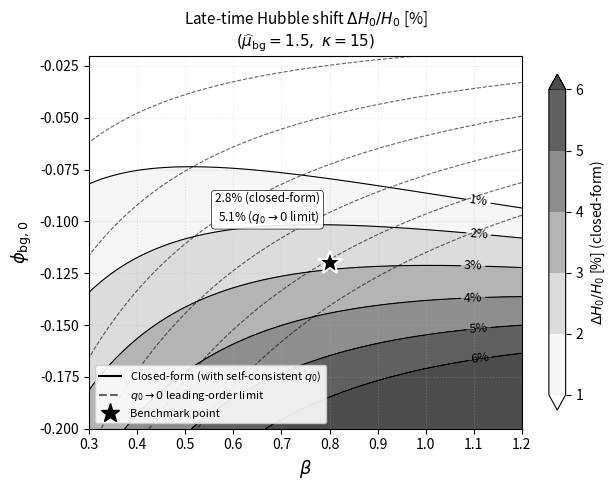

Write the Python code that produced this figure. (Note: this script raises an exception after producing the figure.)
"""
Regenerate fig:h0_scan using exact present-epoch closed-form benchmark.

Annotation for benchmark star: placed compactly ABOVE-LEFT of the star,
no pointer line — keeps it clear of legend.
"""
import numpy as np
import math
import matplotlib.pyplot as plt
from pathlib import Path

# Fixed
mu_fix = 1.5
kappa_fix = 15.0
Om_m = 0.315
Om_r = 9.2e-5
Om_V = 1.0 - Om_m - Om_r
dlnE_dN_approx = -3.0 * Om_m / 2.0

beta_grid = np.linspace(0.3, 1.2, 81)
phi_grid = np.linspace(-0.20, -0.02, 81)
BB, PP = np.meshgrid(beta_grid, phi_grid)

def q0_iterate(beta, mu, kappa, phi0, n_iter=15):
    q0 = (beta/kappa)*math.exp(beta*phi0)*(2 + dlnE_dN_approx) - (mu**2/(3*kappa))*phi0
    for _ in range(n_iter):
        num = 1.0 + (mu**2/6.0)*phi0**2
        den = math.exp(beta*phi0)*(1 + beta*q0) - (kappa/6)*q0**2
        if den <= 0: return q0, float('nan')
        E2 = num / den
        q0 = (beta/kappa)*math.exp(beta*phi0)*(2 + dlnE_dN_approx) - (mu**2/(3*kappa))*phi0/E2
    return q0, E2

def dH_closed_form(beta, mu, kappa, phi0):
    q0, E2 = q0_iterate(beta, mu, kappa, phi0)
    if E2 != E2 or E2 <= 0: return float('nan')
    return math.sqrt(E2) - 1.0

def dH_q0_zero_limit(beta, mu, phi0):
    return mu**2 * phi0**2 / 12 - beta * phi0 / 2

ZZ_closed = np.zeros_like(BB)
ZZ_limit = np.zeros_like(BB)
for i in range(BB.shape[0]):
    for j in range(BB.shape[1]):
        b = BB[i, j]; p = PP[i, j]
        try:
            ZZ_closed[i, j] = dH_closed_form(b, mu_fix, kappa_fix, p) * 100
        except Exception:
            ZZ_closed[i, j] = np.nan
        ZZ_limit[i, j] = dH_q0_zero_limit(b, mu_fix, p) * 100

beta_bench = 0.8
phi0_bench = -0.12
dH_bench_closed = dH_closed_form(beta_bench, mu_fix, kappa_fix, phi0_bench) * 100
dH_bench_limit = dH_q0_zero_limit(beta_bench, mu_fix, phi0_bench) * 100
print(f"Benchmark: closed-form {dH_bench_closed:.3f}%, limit {dH_bench_limit:.3f}%")

fig, ax = plt.subplots(1, 1, figsize=(6.5, 5.0))

levels_closed = [1.0, 2.0, 3.0, 4.0, 5.0, 6.0]
cs_closed = ax.contourf(BB, PP, ZZ_closed, levels=levels_closed,
                        cmap='Greys', alpha=0.7, extend='both')
cs_lines = ax.contour(BB, PP, ZZ_closed, levels=levels_closed,
                       colors='black', linewidths=0.8, linestyles='solid')
ax.clabel(cs_lines, inline=True, fontsize=9, fmt=r'%.0f%%')

cs_limit = ax.contour(BB, PP, ZZ_limit, levels=levels_closed,
                       colors='black', linewidths=0.8, linestyles='dashed', alpha=0.6)

# Benchmark point — annotation COMPACTLY to upper-left, no pointer line
ax.plot(beta_bench, phi0_bench, 'k*', markersize=18, markeredgecolor='white',
        markeredgewidth=1.5)
# Place text above-left of the star, close enough that visual association is obvious
ax.annotate(f'{dH_bench_closed:.1f}% (closed-form)\n{dH_bench_limit:.1f}% ($q_0{{\\to}}0$ limit)',
            xy=(beta_bench, phi0_bench),
            xytext=(beta_bench - 0.02, phi0_bench + 0.018),
            fontsize=8.5, ha='right', va='bottom',
            bbox=dict(boxstyle='round,pad=0.3', facecolor='white',
                      edgecolor='black', linewidth=0.5, alpha=0.9))

ax.set_xlabel(r'$\beta$', fontsize=13)
ax.set_ylabel(r'$\phi_{\rm bg,0}$', fontsize=13)
ax.set_title(r'Late-time Hubble shift $\Delta H_0/H_0$ [%]' + '\n' +
             r'$(\widehat{\mu}_{\rm bg}=1.5,\ \kappa=15)$', fontsize=11)

cb = fig.colorbar(cs_closed, ax=ax, shrink=0.9, label=r'$\Delta H_0/H_0$ [%] (closed-form)')

from matplotlib.lines import Line2D
legend_elements = [
    Line2D([0], [0], color='black', linestyle='solid', label='Closed-form (with self-consistent $q_0$)'),
    Line2D([0], [0], color='black', linestyle='dashed', alpha=0.6, label='$q_0{\\to}0$ leading-order limit'),
    Line2D([0], [0], marker='*', color='white', markerfacecolor='black',
           markersize=14, markeredgecolor='black', linestyle='', label='Benchmark point')
]
ax.legend(handles=legend_elements, loc='lower left', fontsize=8, framealpha=0.9)

ax.grid(True, alpha=0.3, linestyle=':')

plt.tight_layout()
out_pdf = str(Path(__file__).parent.parent / 'figures' / 'ect_h0_scan_bw.pdf')
plt.savefig(out_pdf, dpi=200, bbox_inches='tight')
print(f"Saved: {out_pdf}")
plt.close()
